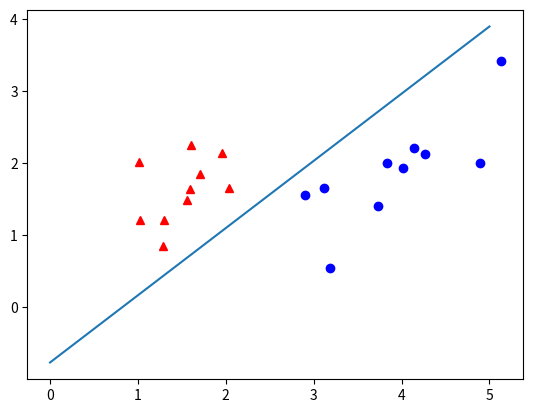

Reproduce this figure in Python.
import numpy as np
import matplotlib.pyplot as plt
from scipy.spatial.distance import cdist
np.random.seed(0)

means=[[2,2],[4,2]]
cov=[[.3,.2],[.2,.3]]
N=10
X0=np.random.multivariate_normal(means[0],cov,N).T
X1=np.random.multivariate_normal(means[1],cov,N).T
X=np.concatenate((X0,X1),axis=1)
one=np.ones((1,X.shape[1]))
X=np.concatenate((one,X),axis=0)
y=np.concatenate((np.ones((1,N)),-1*np.ones((1,N))),axis=1)

def h(w,x):
    return np.sign(np.dot(w.T,x))

def has_converged(X,y,w):
    return np.array_equal(h(w,X),y)

def PLA(X,y,w_init):
    w=[w_init]
    N=X.shape[1]
    d=X.shape[0]
    M=[] #misclassified points
    while True:
        rd_id=np.random.permutation(N)
        for i in range(N):
            if np.dot(w[-1].T,X[:,rd_id[i]].reshape(d,1))*y[0,rd_id[i]]<0:
                M.append(rd_id[i])
                w_new=w[-1]+y[0,rd_id[i]]*X[:,rd_id[i]].reshape(d,1)
                w.append(w_new)
        if has_converged(X,y,w[-1]):
            break
    return (w,M)

d = X.shape[0]
w_init = np.random.randn(d, 1)
(w, m) = PLA(X, y, w_init)
w_b=w[-1]
print(w_b)
for x in X0.T:
    plt.plot([x[0]],[x[1]],"r^")
for x in X1.T:
    plt.plot([x[0]],[x[1]],"bo")
xl=np.array([0,5])
yl=-w_b[0][0]/w_b[2][0]-w_b[1][0]*xl/w_b[2][0]
plt.plot(xl,yl)

plt.show()
